14-way image classification set "preprocessed_data" from GitHub (JamesEdLemaitre/Classification-of-plankton-from-ZooCAM-images); label vocabulary: Physonectae, tail Appendicularia, other Siphonophorae, Harpacticoida, empty Harpacticoida, comb Ctenophora, larvae Echinodermata, Noctiluca, detritus, empty Copepoda, Oncaea, Euchaeta, Diatoma tenuis, Acartiidae.

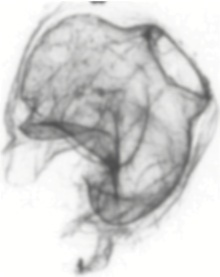
Label: Physonectae

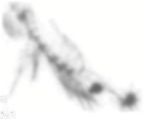
Label: empty Copepoda

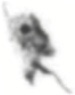
Label: detritus

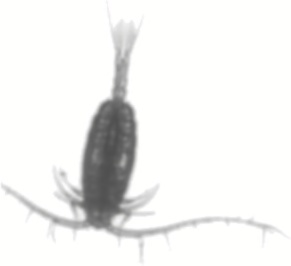
Label: Euchaeta

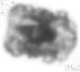
Label: larvae Echinodermata

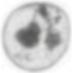
Label: Noctiluca
